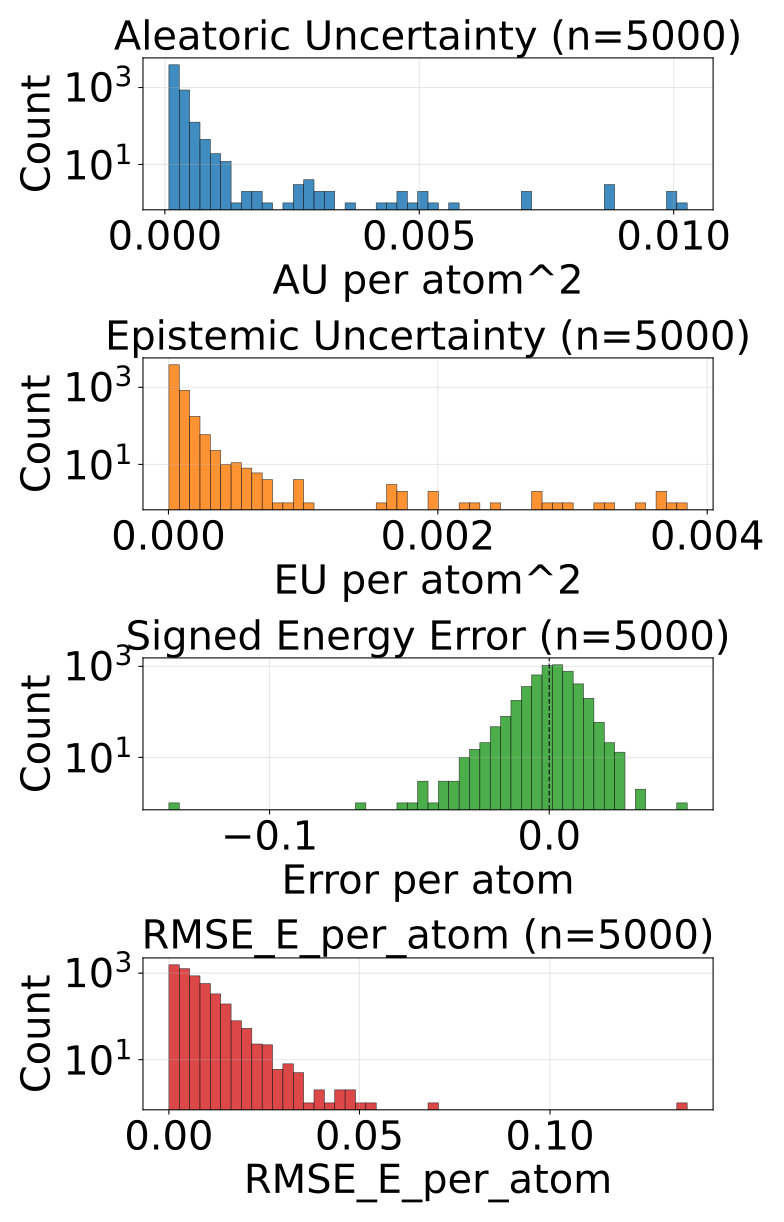

Source data for this figure (header and first rows):
config_index, num_atoms, ref_energy, pred_energy, error, sq_error, rmse_e_atom, aleatoric_var, epistemic_var, total_var
0, 20.0, -525.9, -525.9, 0.004944, 2.4441629648208618e-05, 0.004944, 0.0001944, 3.077927976846695e-05, 0.0002252
1, 20.0, -525.8, -525.8, 0.01849, 0.000342, 0.01849, 0.0002203, 5.904789941268973e-05, 0.0002793
2, 22.0, -613.4, -613.4, 0.002808, 7.88271427154541e-06, 0.002808, 0.0001686, 6.902925815666094e-05, 0.0002376
3, 23.0, -675.6, -675.6, 0.004456, 1.985207200050354e-05, 0.004456, 0.0002323, 1.5403516954393126e-05, 0.0002477
4, 23.0, -675.6, -675.7, -0.01581, 0.0002499, 0.01581, 0.0001568, 4.468560291570611e-05, 0.0002015
5, 24.0, -732.7, -732.7, -0.0001831, 3.3527612686157227e-08, 0.0001831, 0.0001615, 5.832593888044357e-05, 0.0002198
6, 21.0, -598.2, -598.2, -0.01996, 0.0003983, 0.01996, 0.0002217, 7.004905637586489e-05, 0.0002917
7, 22.0, -664, -664, 0.005737, 3.291666507720947e-05, 0.005737, 0.0001664, 7.942933734739199e-05, 0.0002458
8, 22.0, -664, -664, 0.009216, 8.49403440952301e-05, 0.009216, 0.0001673, 5.379505455493927e-05, 0.0002211
9, 22.0, -664.1, -664.1, -0.001038, 1.0766088962554932e-06, 0.001038, 0.0001871, 3.1360239518107846e-05, 0.0002185
10, 23.0, -724.1, -724.1, 0.007629, 5.820766091346741e-05, 0.007629, 0.0001591, 6.205625686561689e-05, 0.0002211
11, 22.0, -546.5, -546.5, -0.0004272, 1.825392246246338e-07, 0.0004272, 0.0001826, 3.690794255817309e-05, 0.0002195
12, 24.0, -671.3, -671.3, 0.01361, 0.0001853, 0.01361, 0.0001749, 5.5356696975650266e-05, 0.0002302
13, 24.0, -624.9, -624.9, 0.003479, 1.2103468179702759e-05, 0.003479, 0.0001808, 2.456866241118405e-05, 0.0002054
14, 24.0, -625, -625, 0.002441, 5.9604644775390625e-06, 0.002441, 0.0001862, 2.3784488803357817e-05, 0.00021
15, 24.0, -625, -625, 0.009705, 9.417906403541565e-05, 0.009705, 0.0001766, 1.266244817088591e-05, 0.0001892
16, 24.0, -563.6, -563.6, -0.001038, 1.0766088962554932e-06, 0.001038, 0.0001735, 4.5049564505461603e-05, 0.0002186
17, 25.0, -622.9, -622.9, 0.005066, 2.5663524866104126e-05, 0.005066, 0.0001409, 3.844481034320779e-05, 0.0001793
18, 25.0, -622.9, -622.9, -0.00647, 4.1857361793518066e-05, 0.00647, 0.0001677, 1.9836797946481965e-05, 0.0001876
19, 23.0, -547.6, -547.6, -0.004028, 1.6227364540100098e-05, 0.004028, 0.0001607, 4.271417856216431e-05, 0.0002035
20, 24.0, -610, -610, 0.004639, 2.1517276763916016e-05, 0.004639, 0.0001582, 2.161506563425064e-05, 0.0001799
21, 25.0, -667.5, -667.5, -0.002808, 7.88271427154541e-06, 0.002808, 0.0001581, 1.997426079469733e-05, 0.0001781
22, 26.0, -720.4, -720.4, -0.0006714, 4.507601261138916e-07, 0.0006714, 0.0001477, 2.7546844648895785e-05, 0.0001752
23, 24.0, -502.3, -502.3, -0.00119, 1.4165416359901428e-06, 0.00119, 0.0003099, 0.000138, 0.000448
24, 25.0, -564, -564, 0.004456, 1.985207200050354e-05, 0.004456, 0.0001584, 3.677829954540357e-05, 0.0001952
25, 26.0, -621, -621, -0.004578, 2.0954757928848267e-05, 0.004578, 0.0001325, 3.2955409551505e-05, 0.0001654
26, 27.0, -673.7, -673.7, -0.0003662, 1.341104507446289e-07, 0.0003662, 0.0001356, 5.026627331972122e-05, 0.0001859
27, 27.0, -673.8, -673.8, -0.003296, 1.0862946510314941e-05, 0.003296, 0.000118, 3.151707278448157e-05, 0.0001495
28, 27.0, -673.8, -673.8, 0.007019, 4.9266964197158813e-05, 0.007019, 0.0001857, 2.4540908270864747e-05, 0.0002103
29, 27.0, -632.4, -632.4, -0.005432, 2.950802445411682e-05, 0.005432, 0.0001915, 4.321466985857114e-05, 0.0002347
30, 26.0, -521.6, -521.6, -0.002014, 4.056841135025024e-06, 0.002014, 0.0001437, 2.5968067348003387e-05, 0.0001697
31, 27.0, -577.9, -577.9, -0.00293, 8.58306884765625e-06, 0.00293, 0.000173, 2.4907290935516357e-05, 0.0001979
32, 27.0, -577.9, -577.9, 0.0007935, 6.295740604400635e-07, 0.0007935, 0.0001993, 4.441421333467588e-05, 0.0002437
33, 28.0, -630.3, -630.3, 6.103515625e-05, 3.725290298461914e-09, 6.103515625e-05, 0.0001589, 4.4750795495929196e-05, 0.0002036
34, 28.0, -590.6, -590.6, -0.003113, 9.689480066299438e-06, 0.003113, 0.0001742, 2.3923999833641574e-05, 0.0001982
35, 28.0, -590.6, -590.6, 0.0003052, 9.313225746154785e-08, 0.0003052, 0.0001975, 2.798382229229901e-05, 0.0002254
36, 29.0, -640.7, -640.7, -0.005493, 3.0174851417541504e-05, 0.005493, 0.0001794, 2.0172074073343538e-05, 0.0001996
37, 33.0, -811.1, -811.1, 0.009155, 8.381903171539307e-05, 0.009155, 0.0001359, 2.6771798729896545e-05, 0.0001627
38, 25.0, -505.1, -505.1, 0.005341, 2.852175384759903e-05, 0.005341, 8.384729153476655e-05, 4.801559407496825e-05, 0.0001319
39, 26.0, -564.4, -564.4, -0.006531, 4.2650848627090454e-05, 0.006531, 8.460467506665736e-05, 1.3729557394981384e-05, 9.833423246163875e-05
40, 27.0, -619.3, -619.3, 0.006348, 4.029273986816406e-05, 0.006348, 0.000118, 3.834385279333219e-05, 0.0001563
41, 27.0, -523.4, -523.4, -0.0009766, 9.5367431640625e-07, 0.0009766, 9.349500032840297e-05, 2.4660490453243256e-05, 0.0001182
42, 27.0, -523.4, -523.4, -0.0005493, 3.0174851417541504e-07, 0.0005493, 0.0001438, 4.224572330713272e-05, 0.000186
43, 28.0, -538, -538, 0.005249, 2.7552247047424316e-05, 0.005249, 0.0001802, 3.1942872738000005e-05, 0.0002121
44, 28.0, -538, -538, 0.002258, 5.09992241859436e-06, 0.002258, 0.0001482, 2.1619722247123718e-05, 0.0001698
45, 34.0, -771.3, -771.3, -0.001953, 3.814697265625e-06, 0.001953, 0.0001215, 3.379546251380816e-05, 0.0001553
46, 34.0, -771.4, -771.3, 0.009399, 8.834898471832275e-05, 0.009399, 0.0001323, 1.588519626238849e-05, 0.0001482
47, 26.0, -408.4, -408.4, 0.01434, 0.0002057, 0.01434, 0.0002791, 9.30527676246129e-05, 0.0003721
48, 28.0, -485.5, -485.5, -0.00177, 3.1329691410064697e-06, 0.00177, 0.0001823, 3.02955049846787e-05, 0.0002126
49, 28.0, -485.5, -485.5, -0.00415, 1.722574234008789e-05, 0.00415, 0.0001728, 1.9525130483089015e-05, 0.0001923
50, 28.0, -485.4, -485.4, -0.0002441, 5.960464477539063e-08, 0.0002441, 0.0001857, 3.343564458191395e-05, 0.0002192
51, 28.0, -485.4, -485.4, -0.004211, 1.7736107110977173e-05, 0.004211, 0.0001739, 3.2786418159957975e-05, 0.0002067
52, 29.0, -539.2, -539.2, -0.003052, 9.313225746154785e-06, 0.003052, 0.0001682, 3.013443165400531e-05, 0.0001984
53, 30.0, -589.5, -589.5, 0.006836, 4.673004150390625e-05, 0.006836, 0.0001535, 3.643483069026843e-05, 0.0001899
54, 30.0, -589.4, -589.4, 0.001526, 2.3283064365386963e-06, 0.001526, 0.0001974, 1.787077599146869e-05, 0.0002153
55, 31.0, -636.5, -636.4, 0.00293, 8.58306884765625e-06, 0.00293, 0.0001535, 3.697797728818841e-05, 0.0001905
56, 33.0, -721.9, -721.9, -0.01355, 0.0001836, 0.01355, 0.000125, 3.568362444639206e-05, 0.0001606
57, 33.0, -721.9, -721.9, -0.0141, 0.0001988, 0.0141, 0.0001386, 2.837497777363751e-05, 0.000167
58, 35.0, -797.5, -797.5, -0.009155, 8.381903171539307e-05, 0.009155, 0.0001282, 4.941653605783358e-05, 0.0001776
59, 35.0, -797.5, -797.5, -0.004517, 2.039968967437744e-05, 0.004517, 0.0001149, 4.2505191231612116e-05, 0.0001574
... 4,940 more rows
